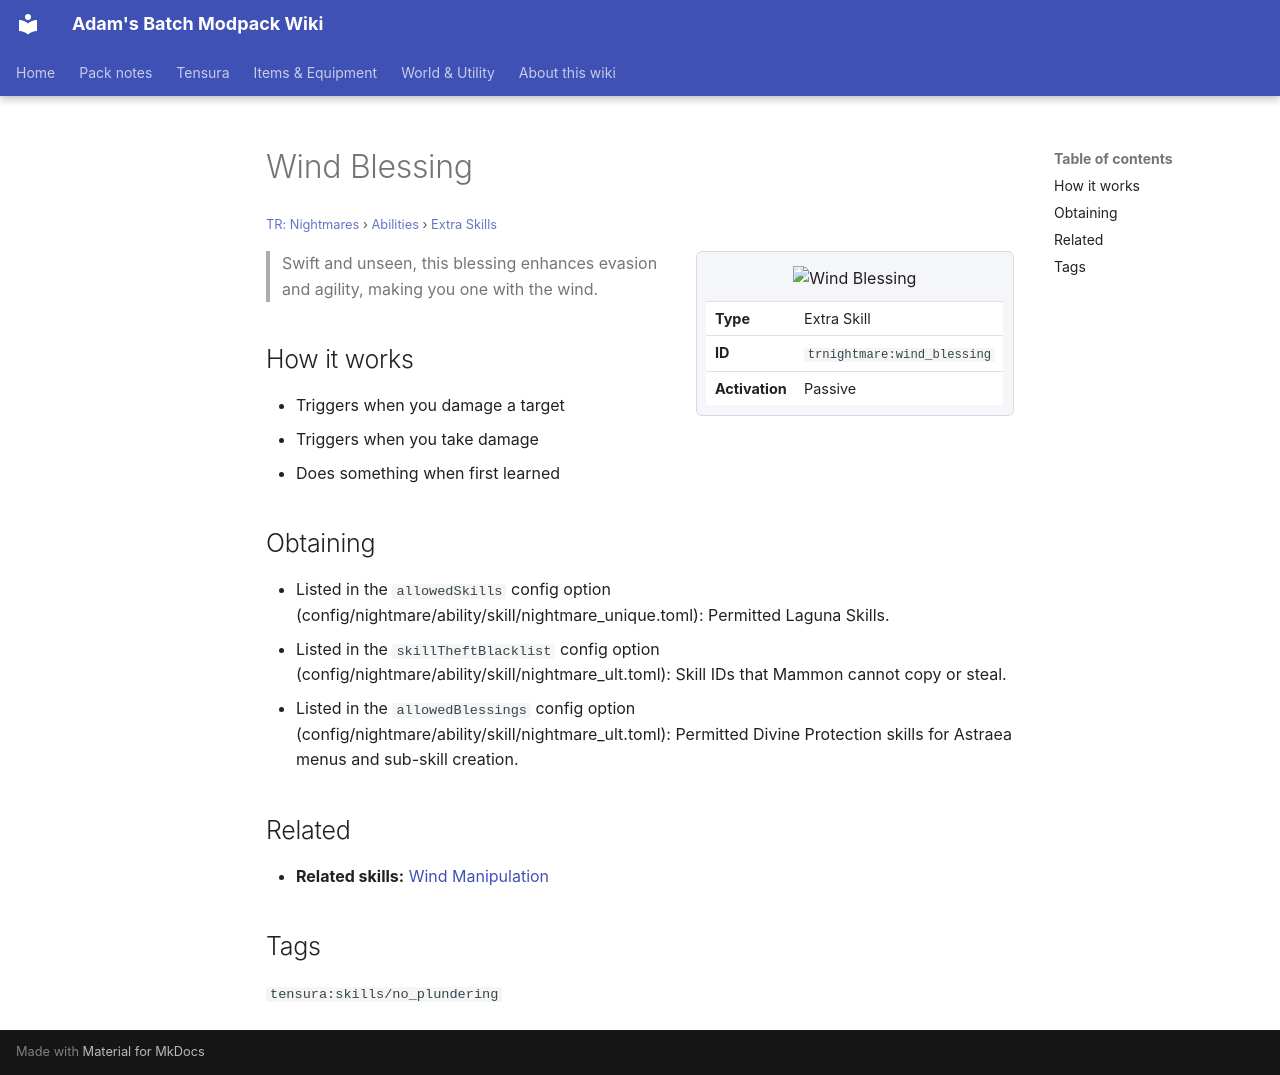

repository: Proteus-Nell/Adams-Batch-MC-Modpack-Wiki · page: tr-nightmares/abilities/extra-skills/wind-blessing/index.html · generator: mkdocs

# Wind Blessing

<small>[TR: Nightmares](../../index.md) &rsaquo; [Abilities](../index.md) &rsaquo; [Extra Skills](index.md)</small>

<div class="infobox" markdown>

![Wind Blessing](../../../assets/icons/trnightmare/skill/unarmed_combat_blessing.png)

| | |
|---|---|
| **Type** | Extra Skill |
| **ID** | `trnightmare:wind_blessing` |
| **Activation** | Passive |

</div>

> Swift and unseen, this blessing enhances evasion and agility, making you one with the wind.

## How it works

- Triggers when you damage a target
- Triggers when you take damage
- Does something when first learned

## Obtaining

- Listed in the `allowedSkills` config option (config/nightmare/ability/skill/nightmare_unique.toml): Permitted Laguna Skills.
- Listed in the `skillTheftBlacklist` config option (config/nightmare/ability/skill/nightmare_ult.toml): Skill IDs that Mammon cannot copy or steal.
- Listed in the `allowedBlessings` config option (config/nightmare/ability/skill/nightmare_ult.toml): Permitted Divine Protection skills for Astraea menus and sub-skill creation.

## Related

- **Related skills:** [Wind Manipulation](../../../tensura-reincarnated/abilities/extra-skills/wind-manipulation.md)

## Tags

`tensura:skills/no_plundering`
